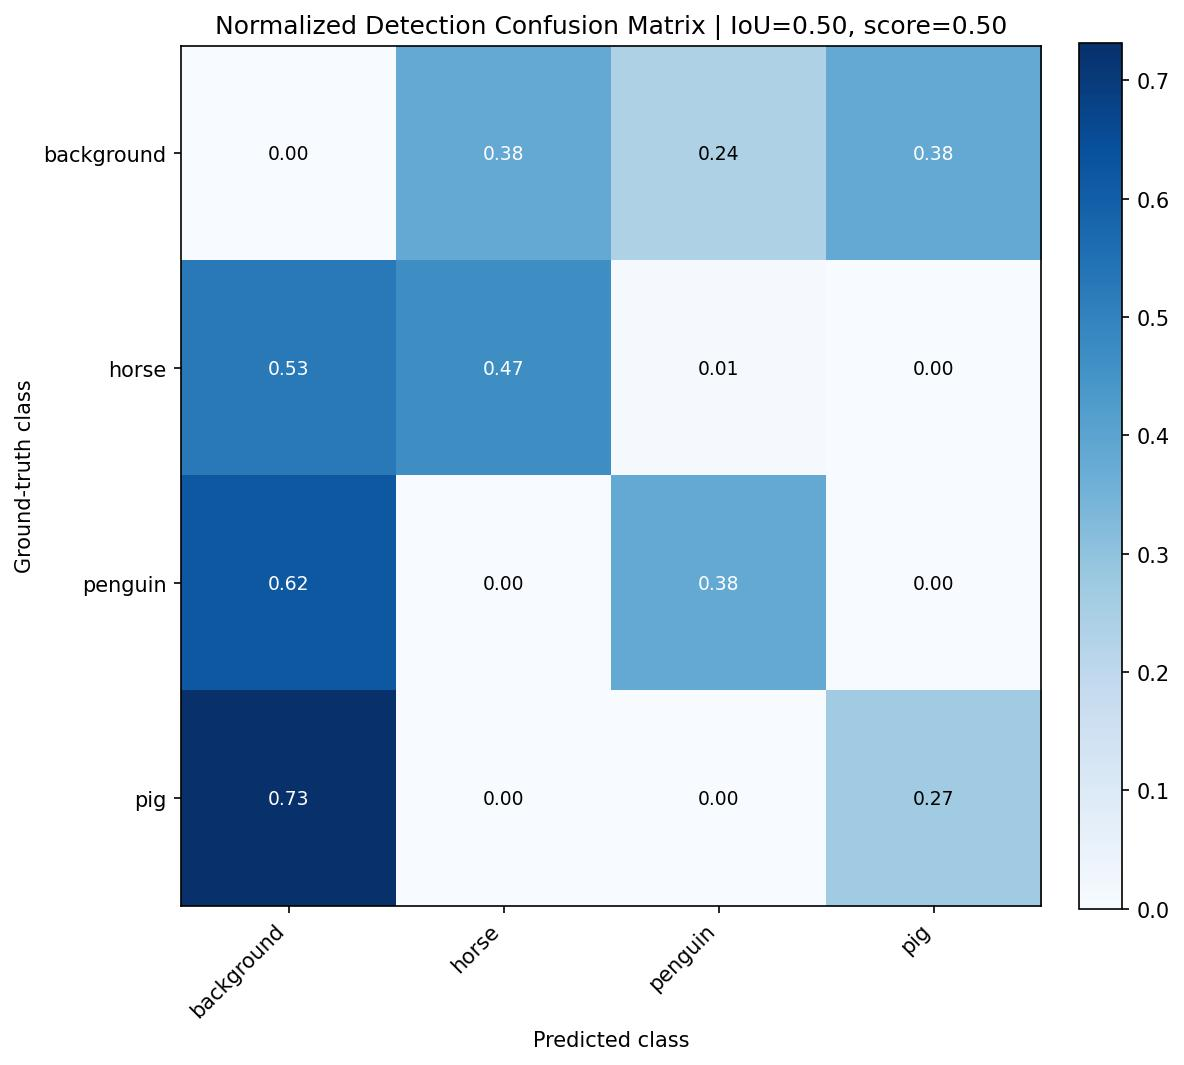

Data behind this chart, as committed beside it:
, background, horse, penguin, pig
background, 0.0, 0.3824, 0.2353, 0.3824
horse, 0.5258, 0.4667, 0.006951, 0.0004965
penguin, 0.6179, 0.0, 0.3821, 0.0
pig, 0.7318, 0.0, 0.0, 0.2682
